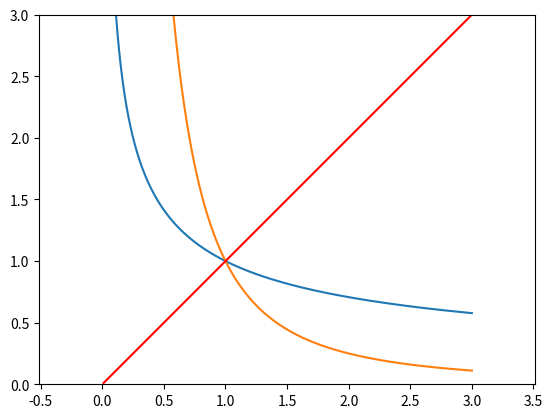

The script that saved this image:
#!/usr/bin/env python
# -*- coding: utf-8 -*-

import matplotlib.pyplot as plt
import numpy as np

c = -0.5
x = np.linspace(0.01, 3, 1000)
y1 = np.power(x, c) * np.sign(x)
plt.plot(x, y1)

x2 = np.linspace(0.3, 3, 1000)
y2 = np.power(np.sign(c) * x2, 1 / c)
plt.plot(x2, y2)

plt.plot(x, x, color='red')
plt.axis('equal')
plt.axis([0, 3, 0, 3])
plt.savefig("a_0_5_sgn_pow.pdf", bbox_inches="tight")
